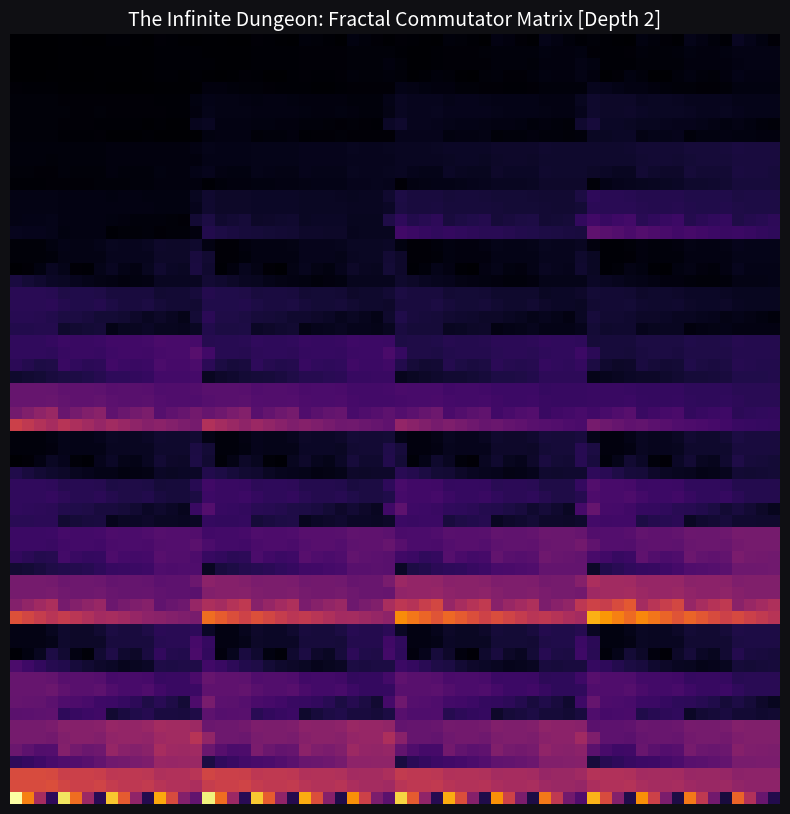

Reproduce this figure in Python.
"""
/simulations/fractal_dungeon.py
The Corrected Spatial Manifestation of the Fractal Postulate: C = [H', C']
"""

import numpy as np
import matplotlib.pyplot as plt

GRID_SIZE = 4        
MAX_DEPTH = 2        

HAMILTONIAN_SEQUENCE = [
    (0,0), (0,1), (0,2), (0,3),
    (1,3), (1,2), (1,1), (1,0),
    (2,0), (2,1), (2,2), (2,3),
    (3,3), (3,2), (3,1), (3,0)
]

def generate_fractal_matrix(depth, max_depth):
    # Base Case: Reached atomic reality
    if depth > max_depth:
        return np.ones((1, 1))
    
    sub_scale = GRID_SIZE ** (max_depth - depth)
    canvas_dim = GRID_SIZE * sub_scale
    
    # CRITICAL MATH CHANGE: The canvas begins as open space (zeros)
    layer_canvas = np.zeros((canvas_dim, canvas_dim))
    
    for step, (r, c) in enumerate(HAMILTONIAN_SEQUENCE):
        sub_matrix = generate_fractal_matrix(depth + 1, max_depth)
        
        r_start, r_end = r * sub_scale, (r + 1) * sub_scale
        c_start, c_end = c * sub_scale, (c + 1) * sub_scale
        
        # Inject the inner complexity into the active path sequence frame
        # We scale the intensity value by the sequence index to create a path timeline
        weight = (step + 1) / len(HAMILTONIAN_SEQUENCE)
        layer_canvas[r_start:r_end, c_start:c_end] = sub_matrix * weight
        
    return layer_canvas

print(f"Igniting real structural generation down to depth {MAX_DEPTH}...")
dungeon_map = generate_fractal_matrix(depth=0, max_depth=MAX_DEPTH)

# Compute the true mathematical boundaries (the tension edges)
gy, gx = np.gradient(dungeon_map)
structural_tension = np.sqrt(gx**2 + gy**2)

# =====================================================================
# VISUALIZATION PLATFORM
# =====================================================================
plt.figure(figsize=(10, 10))

# Using 'magma' or 'inferno' to showcase the neon geometric lattice edges
plt.imshow(structural_tension, cmap='inferno', interpolation='nearest')
plt.title(f'The Infinite Dungeon: Fractal Commutator Matrix [Depth {MAX_DEPTH}]', fontsize=14, color='white')
plt.axis('off')

fig = plt.gcf()
fig.patch.set_facecolor('#0f0f13')
ax = plt.gca()
ax.set_facecolor('#0f0f13')

output_filename = 'fractal_dungeon_proof.png'
plt.savefig(output_filename, dpi=300, facecolor=fig.get_facecolor(), edgecolor='none')
print(f"Void pierced! True structural layout saved straight to '{output_filename}'.")
